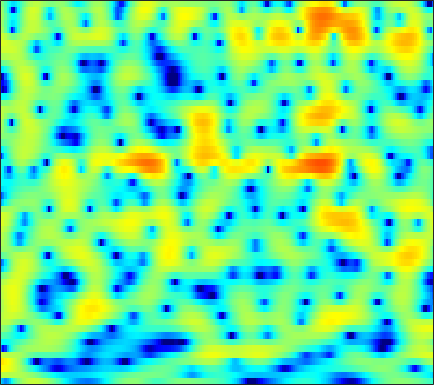

The data file committed next to this chart (first rows):
-7.3537, -9.1218, -10.628, -9.5084, -7.6556, -5.178, -3.1172, -1.848, -0.48209, 0.59683, 1.4248, 1.9105, 2.4013, 2.7295, 2.8814, 2.9669, 2.9289, 2.8256, 2.5959, 2.2663, 1.8333, 1.4445, 0.84574, 0.16702
2.597, 2.494, 2.373, 2.278, 2.227, 2.18, 2.142, 2.109, 2.044, 1.941, 1.781, 1.619, 1.342, 0.9952, 0.6884, 0.2187, -0.3142, -0.7528, -1.385, -2.058, -2.758, -3.289, -3.994, -4.676
5.74, 5.523, 5.18, 4.776, 4.431, 3.909, 3.317, 2.82, 2.08, 1.25, 0.3248, -0.4326, -1.526, -2.691, -3.596, -4.817, -6.027, -6.911, -8.058, -9.196, -10.39, -11.35, -12.8, -14.46
6.628, 6.3, 5.819, 5.282, 4.835, 4.164, 3.389, 2.72, 1.674, 0.4163, -1.122, -2.52, -4.825, -7.844, -10.87, -17.06, -31.76, -22.64, -16.04, -13.26, -11.97, -11.57, -11.56, -11.98
3.245, 2.846, 2.482, 2.286, 2.226, 2.188, 2.134, 2.046, 1.827, 1.484, 1.01, 0.5728, -0.08179, -0.7514, -1.216, -1.73, -2.059, -2.187, -2.23, -2.201, -2.173, -2.172, -2.204, -2.281
-11.6, -16.99, -14.28, -8.766, -6.173, -3.818, -2.216, -1.341, -0.4715, 0.151, 0.5948, 0.838, 1.076, 1.241, 1.333, 1.424, 1.499, 1.549, 1.609, 1.654, 1.661, 1.631, 1.547, 1.411
-5.217, -5.629, -5.692, -5.295, -4.83, -4.142, -3.484, -3.03, -2.475, -1.952, -1.435, -1.054, -0.5517, -0.06587, 0.2833, 0.7181, 1.108, 1.361, 1.646, 1.877, 2.042, 2.118, 2.155, 2.112
-1.783, -2.023, -2.406, -2.873, -3.289, -3.935, -4.667, -5.223, -5.835, -6.038, -5.619, -4.927, -3.728, -2.473, -1.593, -0.5484, 0.3277, 0.8677, 1.44, 1.859, 2.162, 2.325, 2.462, 2.517
0.6844, 0.5228, 0.09322, -0.6086, -1.349, -2.707, -4.675, -6.738, -10.8, -16.56, -13.84, -9.645, -5.83, -3.288, -1.895, -0.5109, 0.4777, 1.021, 1.54, 1.852, 1.997, 2.022, 1.982, 1.896
2.263, 2.377, 2.37, 2.185, 1.921, 1.411, 0.7745, 0.2783, -0.3002, -0.6728, -0.764, -0.6573, -0.3416, 0.04137, 0.3093, 0.5663, 0.6642, 0.6435, 0.5042, 0.2253, -0.2119, -0.6571, -1.421, -2.346
2.011, 2.495, 2.984, 3.275, 3.374, 3.369, 3.233, 3.051, 2.74, 2.359, 1.913, 1.55, 1.026, 0.4257, -0.06826, -0.7841, -1.555, -2.163, -2.962, -3.727, -4.475, -5.112, -6.162, -7.645
1.345, 2.214, 3.099, 3.701, 3.991, 4.191, 4.18, 4.025, 3.632, 3.046, 2.267, 1.543, 0.3671, -1.082, -2.353, -4.282, -6.486, -8.271, -10.55, -11.77, -11.49, -10.74, -9.669, -8.828
1.449, 2.368, 3.322, 3.996, 4.334, 4.547, 4.502, 4.305, 3.823, 3.081, 2.063, 1.106, -0.4396, -2.316, -4, -6.66, -9.848, -12.69, -17, -18.93, -16.3, -14.09, -11.72, -9.895
2.064, 2.816, 3.625, 4.215, 4.503, 4.666, 4.576, 4.358, 3.84, 3.046, 1.969, 0.9729, -0.6025, -2.488, -4.118, -6.53, -8.964, -10.69, -12.72, -13.9, -13.86, -13.21, -11.95, -10.68
2.329, 2.967, 3.675, 4.2, 4.46, 4.637, 4.603, 4.43, 3.992, 3.299, 2.344, 1.44, -0.05234, -1.89, -3.539, -6.243, -9.654, -12.97, -19.77, -31.42, -20.02, -16.26, -13.39, -11.67
1.534, 2.102, 2.772, 3.327, 3.66, 3.99, 4.157, 4.147, 3.96, 3.565, 2.941, 2.313, 1.267, 0.01251, -1.073, -2.72, -4.508, -5.794, -7.35, -8.507, -9.065, -9.213, -9.37, -9.591
-0.9787, -0.4345, 0.3812, 1.244, 1.88, 2.621, 3.188, 3.493, 3.716, 3.721, 3.511, 3.224, 2.68, 1.947, 1.32, 0.3955, -0.6361, -1.408, -2.397, -3.333, -4.233, -4.87, -5.735, -6.725
-8.188, -7.21, -4.863, -2.443, -0.8809, 0.7814, 2.005, 2.703, 3.357, 3.718, 3.829, 3.768, 3.505, 3.033, 2.584, 1.891, 1.06, 0.3717, -0.5454, -1.469, -2.367, -2.994, -3.727, -4.435
-12, -10.34, -6.529, -3.36, -1.561, 0.2465, 1.597, 2.348, 3.053, 3.492, 3.693, 3.692, 3.503, 3.127, 2.681, 1.904, 0.9433, 0.05672, -1.316, -2.787, -4.179, -4.986, -5.462, -5.21
-1.635, -1.383, -0.8319, -0.118, 0.4175, 1.039, 1.592, 1.923, 2.255, 2.498, 2.638, 2.661, 2.567, 2.316, 1.959, 1.214, 0.1626, -0.9215, -2.936, -5.842, -10.65, -17.87, -20.56, -10.38
1.173, 1.079, 0.9129, 0.65, 0.398, 0.04773, -0.3619, -0.6251, -0.7995, -0.7453, -0.4746, -0.1745, 0.2209, 0.4804, 0.5911, 0.5081, 0.1234, -0.3183, -1.149, -2.215, -3.229, -3.755, -3.778, -2.975
2.006, 1.632, 0.9088, -0.1362, -1.142, -2.856, -5.152, -7.178, -9.581, -9.477, -7.141, -5.295, -3.279, -1.84, -1.009, -0.177, 0.3105, 0.5381, 0.7037, 0.7357, 0.7625, 0.7967, 0.8917, 1.095
2.548, 2.078, 1.162, -0.07628, -1.299, -3.354, -5.939, -8.32, -11.24, -11.24, -8.701, -6.72, -4.592, -2.83, -1.787, -0.6825, 0.2392, 0.7674, 1.318, 1.742, 2.014, 2.16, 2.264, 2.25
3.286, 2.869, 2.117, 1.129, 0.2369, -1.094, -2.519, -3.54, -4.666, -5.373, -5.5, -5.224, -4.448, -3.379, -2.475, -1.327, -0.3002, 0.3703, 1.083, 1.619, 1.976, 2.135, 2.228, 2.151
4.05, 3.716, 3.107, 2.272, 1.537, 0.3105, -1.186, -2.483, -4.606, -7.155, -9.823, -10.81, -9.158, -6.383, -4.568, -2.522, -1.115, -0.3228, 0.4492, 0.9069, 1.198, 1.318, 1.411, 1.464
3.8, 3.585, 3.186, 2.654, 2.141, 1.244, 0.06118, -1.111, -3.085, -5.685, -8.669, -9.857, -8.226, -5.4, -3.686, -2.053, -0.9981, -0.598, -0.4671, -0.7387, -1.24, -1.595, -1.784, -1.395
0.691, 0.7421, 0.9394, 1.157, 1.22, 1.218, 0.9948, 0.7266, 0.2655, -0.2386, -0.6068, -0.7458, -0.6248, -0.3843, -0.1055, 0.1029, 0.03431, -0.2713, -1.203, -2.854, -5.849, -9.702, -20.81, -11.24
-8.88, -7.201, -4.856, -3.045, -2, -1, -0.3209, 0.04327, 0.3438, 0.5426, 0.6657, 0.7425, 0.8066, 0.863, 0.8378, 0.7446, 0.4542, 0.1156, -0.5488, -1.485, -2.564, -3.31, -3.705, -3.037
-13.23, -10.88, -7.941, -5.819, -4.549, -3.289, -2.332, -1.778, -1.218, -0.7846, -0.4783, -0.2912, -0.1427, 0.0002476, 0.02318, 0.04674, 0.02105, -0.02838, -0.09546, -0.1812, -0.187, -0.1433, 0.08656, 0.4914
-6.904, -6.692, -6.139, -5.436, -4.896, -4.187, -3.504, -3.08, -2.565, -2.176, -1.881, -1.722, -1.554, -1.442, -1.333, -1.198, -0.9804, -0.7988, -0.5006, -0.1412, 0.2528, 0.585, 1.06, 1.575
-5.081, -5.364, -5.649, -5.641, -5.485, -5.045, -4.472, -4.027, -3.507, -3.178, -3.027, -3.059, -3.173, -3.388, -3.435, -3.333, -2.983, -2.531, -1.817, -0.9898, -0.1654, 0.4694, 1.267, 2.024
-4.824, -6.167, -8.067, -9.541, -9.483, -7.975, -6.139, -4.903, -3.814, -3.27, -3.361, -3.819, -5.068, -6.819, -8.412, -9.335, -8.069, -6.419, -4.313, -2.642, -1.208, -0.2769, 0.9234, 2.037
-4.113, -6.052, -9.551, -14.5, -14.59, -9.134, -5.413, -3.482, -1.944, -1.21, -1.333, -1.917, -3.671, -6.455, -9.619, -12.34, -9.776, -7.548, -5.524, -4.55, -3.791, -3.127, -1.622, 0.273
-4.442, -4.583, -4.499, -4.002, -3.316, -2.104, -0.777, 0.1256, 1.055, 1.578, 1.675, 1.476, 0.8686, 0.03841, -0.6981, -1.551, -2.365, -3.002, -4.426, -7.075, -13.13, -32.85, -10.82, -4.234
-15.13, -9.949, -6.011, -3.452, -2.052, -0.5507, 0.6728, 1.378, 2.136, 2.603, 2.834, 2.824, 2.665, 2.276, 1.89, 1.227, 0.4182, -0.2855, -1.436, -2.67, -3.7, -4.014, -3.603, -2.532
-6.285, -5.363, -3.751, -2.213, -1.175, -0.02498, 0.9291, 1.51, 2.128, 2.573, 2.84, 2.934, 2.912, 2.724, 2.511, 2.072, 1.535, 1.046, 0.3747, -0.3261, -0.9858, -1.411, -1.891, -2.26
-1.328, -1.243, -0.9111, -0.4731, -0.07039, 0.4809, 1.023, 1.428, 1.895, 2.299, 2.589, 2.74, 2.801, 2.745, 2.601, 2.303, 1.872, 1.466, 0.8404, 0.1045, -0.7464, -1.452, -2.504, -3.717
0.5741, 0.3235, 0.04312, -0.08953, -0.1011, 0.09387, 0.4642, 0.8363, 1.387, 1.915, 2.364, 2.607, 2.817, 2.866, 2.786, 2.567, 2.182, 1.81, 1.159, 0.3541, -0.6166, -1.508, -2.918, -4.69
1.406, 0.5737, -0.7128, -1.986, -2.701, -2.878, -2.049, -1.093, 0.2669, 1.419, 2.298, 2.762, 3.158, 3.291, 3.263, 3.043, 2.673, 2.308, 1.712, 0.9941, 0.1376, -0.6235, -1.83, -3.331
2.17, 0.7535, -1.892, -6.212, -12.36, -20.5, -7.396, -3.624, -0.5278, 1.381, 2.575, 3.131, 3.478, 3.459, 3.281, 2.812, 2.233, 1.768, 1.208, 0.7297, 0.2843, -0.03532, -0.5631, -1.254
3.109, 2.249, 0.9395, -0.406, -1.187, -1.442, -0.6995, 0.174, 1.37, 2.314, 2.875, 3.044, 2.864, 2.274, 1.532, 0.1585, -1.506, -2.767, -3.798, -3.655, -2.803, -2.093, -1.425, -1.089
2.686, 2.408, 2.051, 1.788, 1.721, 1.775, 2.016, 2.266, 2.596, 2.832, 2.849, 2.649, 2.075, 1.034, -0.1859, -2.469, -6.154, -10.76, -23.03, -12.04, -6.649, -4.441, -2.623, -1.626
0.1186, 0.03615, 0.08776, 0.3264, 0.6069, 1.077, 1.574, 1.946, 2.348, 2.594, 2.645, 2.516, 2.118, 1.399, 0.6593, -0.5567, -1.914, -2.83, -3.559, -3.456, -2.779, -2.155, -1.413, -0.9128
-5.442, -5.662, -5.248, -4.174, -3.176, -1.759, -0.4691, 0.3674, 1.282, 1.934, 2.331, 2.477, 2.435, 2.169, 1.882, 1.347, 0.7863, 0.4033, -0.01675, -0.2624, -0.3153, -0.2786, -0.1642, -0.04424
-16.68, -21.04, -17.59, -11.47, -8.201, -4.936, -2.449, -1.014, 0.4951, 1.587, 2.308, 2.633, 2.804, 2.734, 2.528, 2.104, 1.546, 1.082, 0.4789, -0.03491, -0.3694, -0.47, -0.4156, -0.2001
-16.36, -16.74, -14.59, -10.86, -8.098, -4.845, -2.213, -0.6368, 1.013, 2.212, 2.995, 3.327, 3.494, 3.335, 2.987, 2.293, 1.292, 0.3382, -1.133, -2.673, -3.852, -4.08, -3.415, -2.182
-29.8, -18.88, -11.9, -7.691, -5.242, -2.613, -0.5135, 0.7731, 2.104, 3.049, 3.633, 3.855, 3.856, 3.51, 3.039, 2.068, 0.655, -0.7928, -3.47, -7.723, -16.95, -24.17, -9.912, -5.01
-6.593, -6.122, -4.817, -3.169, -1.954, -0.4786, 0.7638, 1.536, 2.322, 2.827, 3.076, 3.099, 2.89, 2.446, 1.979, 1.127, 0.04009, -0.9024, -2.32, -3.743, -4.764, -4.908, -4.202, -2.969
-1.178, -0.9283, -0.4432, 0.1435, 0.6091, 1.203, 1.693, 1.985, 2.216, 2.255, 2.103, 1.861, 1.378, 0.7672, 0.2606, -0.4709, -1.185, -1.645, -2.165, -2.495, -2.602, -2.534, -2.241, -1.813
1.577, 1.772, 2.01, 2.226, 2.374, 2.518, 2.57, 2.516, 2.331, 1.973, 1.396, 0.8025, -0.1592, -1.287, -2.229, -3.39, -4.163, -4.415, -4.311, -3.883, -3.335, -2.946, -2.468, -2.039
3.206, 3.328, 3.418, 3.447, 3.421, 3.326, 3.165, 2.965, 2.578, 1.997, 1.152, 0.2903, -1.256, -3.449, -5.702, -9.664, -13.74, -12.98, -9.235, -6.514, -4.805, -3.959, -3.284, -2.936
3.917, 3.883, 3.725, 3.475, 3.262, 3.009, 2.806, 2.702, 2.507, 2.182, 1.631, 1.024, -0.1753, -1.919, -3.664, -6.37, -8.406, -8.282, -6.536, -4.847, -3.798, -3.422, -3.489, -4.154
3.629, 3.196, 2.311, 1.19, 0.3783, -0.3371, -0.364, 0.0435, 0.8277, 1.54, 1.978, 2.09, 1.962, 1.567, 1.181, 0.5806, 0.07449, -0.1833, -0.3452, -0.4853, -0.7797, -1.24, -2.232, -3.918
2.255, 1.2, -0.8806, -4.073, -7.76, -16.24, -12.18, -7.205, -3.201, -0.7198, 0.8884, 1.693, 2.397, 2.755, 2.869, 2.8, 2.541, 2.275, 1.819, 1.265, 0.603, 0.03261, -0.8116, -1.686
1.569, 0.3798, -1.54, -3.753, -5.385, -6.858, -6.598, -5.469, -3.458, -1.554, 0.05892, 1.051, 2.032, 2.649, 2.861, 2.913, 2.681, 2.321, 1.592, 0.6442, -0.4265, -1.178, -1.963, -2.3
2.037, 0.8474, -1.007, -2.971, -4.34, -5.611, -5.677, -4.945, -3.327, -1.523, 0.1661, 1.227, 2.328, 3.068, 3.368, 3.432, 3.105, 2.566, 1.407, -0.3578, -2.9, -5.438, -8.974, -8.781
1.875, 0.5133, -1.811, -5.018, -8.494, -17.16, -18.82, -10.88, -5.758, -2.579, -0.3472, 0.9093, 2.186, 3.056, 3.478, 3.67, 3.447, 3, 1.996, 0.4264, -1.821, -3.918, -6.601, -6.483
0.5592, -0.5009, -2.134, -4.015, -5.439, -6.9, -7.11, -6.322, -4.706, -2.978, -1.434, -0.4115, 0.7239, 1.583, 2.047, 2.448, 2.571, 2.485, 2.157, 1.617, 0.9575, 0.4699, 0.005862, -0.1344
